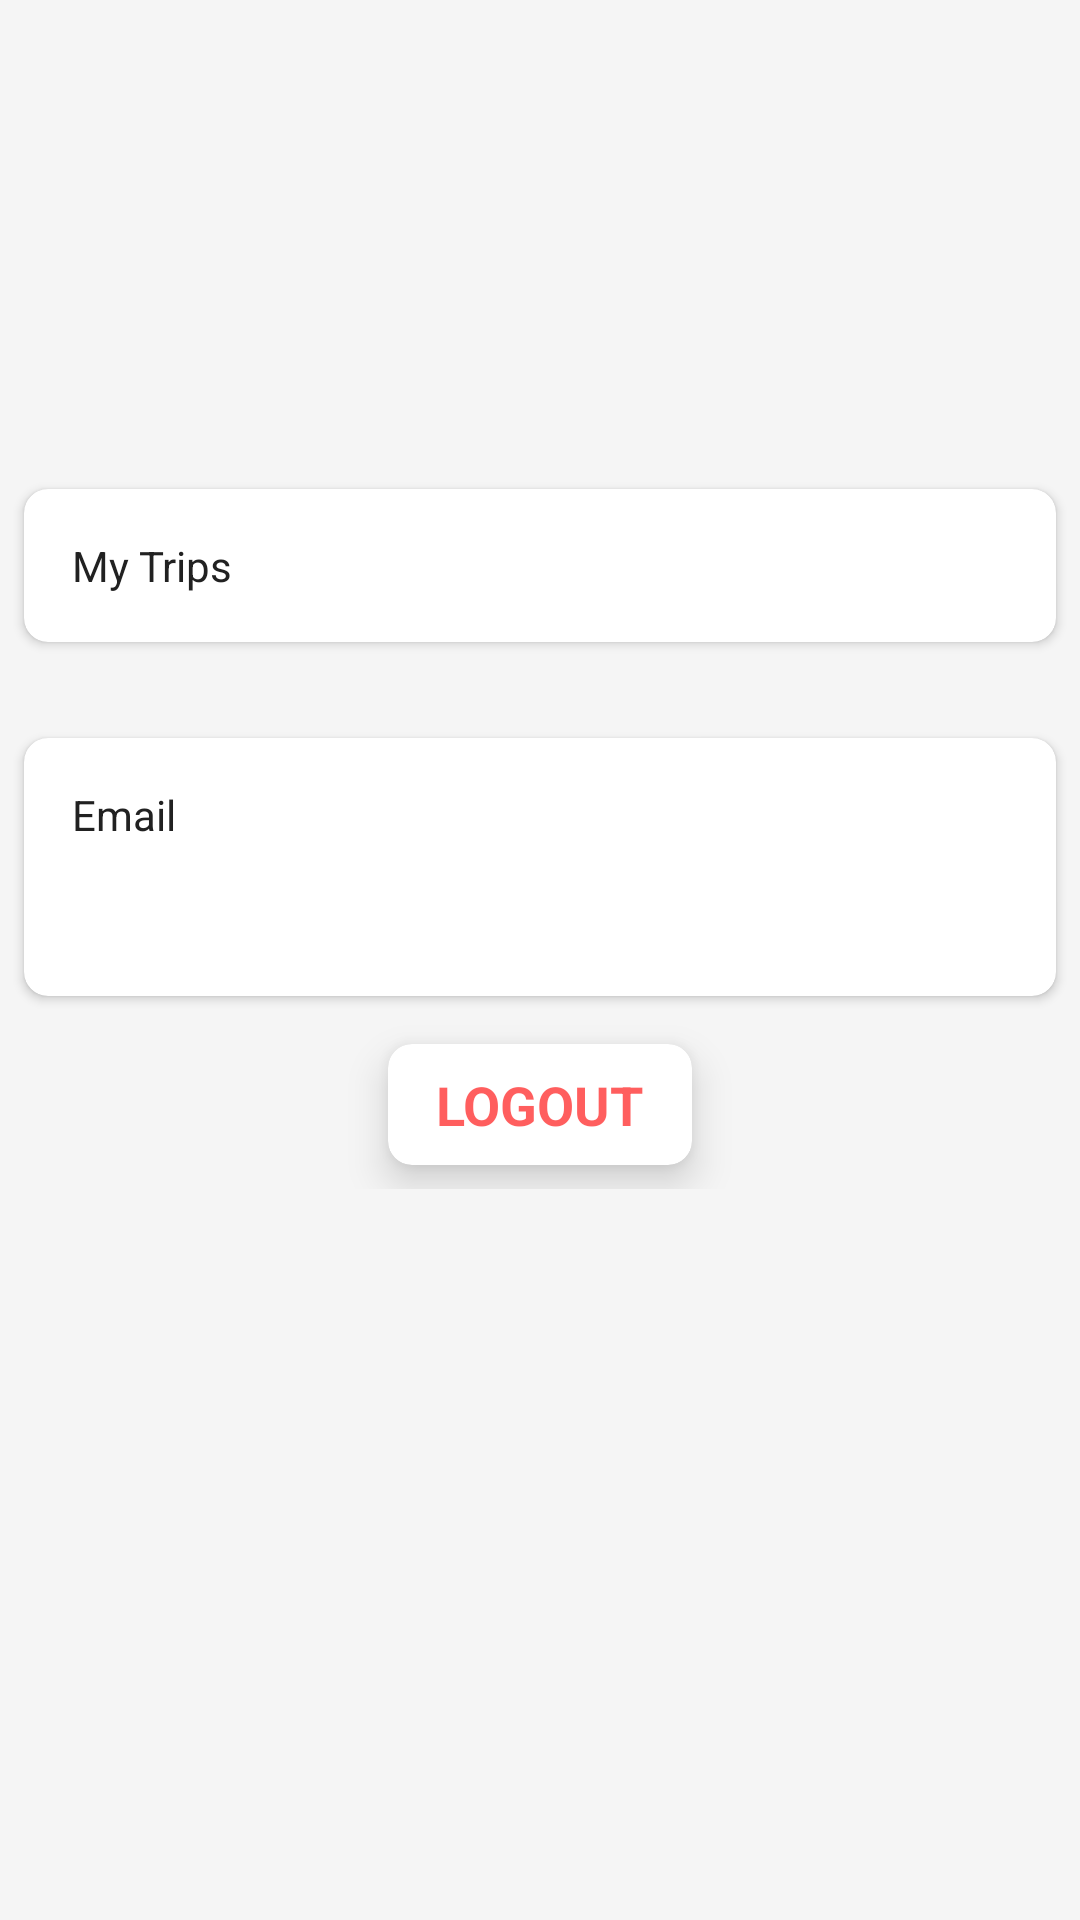

Android layout source for this screen:
<!-- AndroidManifest.xml: application theme AppTheme -->
<!-- res/layout/fragment_profile.xml -->
<?xml version="1.0" encoding="utf-8"?>
<ScrollView xmlns:android="http://schemas.android.com/apk/res/android"
    xmlns:tools="http://schemas.android.com/tools"
    android:layout_width="match_parent"
    android:layout_height="match_parent"
    xmlns:app="http://schemas.android.com/apk/res-auto"
    android:orientation="vertical"
    tools:context=".wanderlust.home.ProfileFragment">

    <LinearLayout
        android:layout_width="match_parent"
        android:layout_height="wrap_content"
        android:orientation="vertical">

        <ImageView
            android:layout_width="80dp"
            android:layout_height="80dp"
            android:layout_gravity="center_horizontal"
            android:src="@drawable/baseline_account_circle_24"
            android:layout_margin="16dp"
            app:tint="@color/black"/>

        <TextView
            android:id="@+id/username"
            tools:text="JohnWick"
            android:textSize="20sp"
            android:layout_marginBottom="16dp"
            android:layout_gravity="center_horizontal"
            android:layout_width="wrap_content"
            android:layout_height="wrap_content"/>

        <androidx.cardview.widget.CardView
            android:id="@+id/myTrips"
            android:layout_gravity="center_horizontal"
            android:layout_margin="8dp"
            app:cardCornerRadius="8dp"
            android:layout_width="match_parent"
            android:layout_height="wrap_content">

            <LinearLayout
                android:orientation="vertical"
                android:layout_width="match_parent"
                android:layout_height="wrap_content">

                <TextView
                    android:text="My Trips"
                    android:layout_marginTop="8dp"
                    android:layout_margin="16dp"
                    android:layout_width="wrap_content"
                    android:layout_height="wrap_content"/>

                <androidx.recyclerview.widget.RecyclerView
                    android:id="@+id/myTripsList"
                    android:layout_width="match_parent"
                    android:layout_height="wrap_content"/>



            </LinearLayout>

        </androidx.cardview.widget.CardView>

        <androidx.cardview.widget.CardView
            android:id="@+id/userName"
            android:layout_margin="8dp"
            app:cardCornerRadius="8dp"
            android:layout_width="match_parent"
            android:layout_height="wrap_content">

        </androidx.cardview.widget.CardView>

        <androidx.cardview.widget.CardView
            android:id="@+id/emailId"
            android:layout_margin="8dp"
            app:cardCornerRadius="8dp"
            android:layout_width="match_parent"
            android:layout_height="wrap_content">

            <LinearLayout
                android:layout_width="match_parent"
                android:layout_height="wrap_content"
                android:padding="16dp"
                android:orientation="vertical">

                <TextView
                    android:id="@+id/labelEmail"
                    android:layout_width="wrap_content"
                    android:layout_height="wrap_content"
                    android:text="Email"/>

                <TextView
                    android:id="@+id/email"
                    tools:text="john@wick.com"
                    android:layout_marginTop="8dp"
                    android:textSize="20sp"
                    android:layout_width="wrap_content"
                    android:layout_height="wrap_content"/>

            </LinearLayout>

        </androidx.cardview.widget.CardView>

        <androidx.cardview.widget.CardView
            android:id="@+id/logout"
            android:layout_gravity="center_horizontal"
            android:layout_margin="8dp"
            app:cardElevation="8dp"
            app:cardCornerRadius="8dp"
            android:layout_width="wrap_content"
            android:layout_height="wrap_content">

            <TextView
                android:layout_width="wrap_content"
                android:layout_height="wrap_content"
                android:textAllCaps="true"
                android:layout_marginTop="8dp"
                android:layout_marginBottom="8dp"
                android:layout_marginStart="16dp"
                android:layout_marginEnd="16dp"
                android:textSize="18sp"
                android:textStyle="bold"
                android:textColor="@color/text_logout"
                android:text="Logout"
                />

        </androidx.cardview.widget.CardView>

    </LinearLayout>

</ScrollView>
<!-- resources referenced by this layout -->
<resources>
  <color name="black">#000000</color>
  <color name="text_logout">#A1FF0000</color>
  <style name="AppTheme" parent="Theme.MaterialComponents.Light.DarkActionBar">
          <item name="colorPrimary">@color/colorPrimary</item>
          <item name="colorPrimaryDark">@color/colorPrimaryDark</item>
          <item name="colorAccent">@color/colorAccent</item>
          <item name="android:windowBackground">@color/colorBackground</item>
          <item name="android:textColor">@color/colorText</item>
      </style>
  <color name="colorPrimary">#2979FF</color>
  <color name="colorPrimaryDark">#2962FF</color>
  <color name="colorAccent">#90CAF9</color>
  <color name="colorBackground">#F5F5F5</color>
  <color name="colorText">#212121</color>
</resources>
